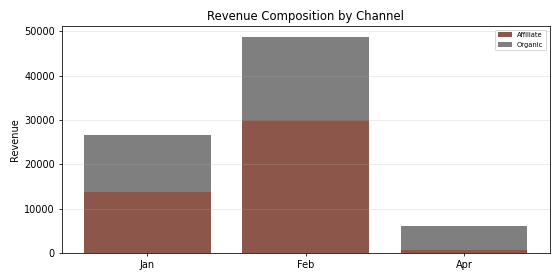

Source data for this figure (header and first rows):
Period, Affiliate, Organic, Total
Jan, 13714, 12778, 26492
Feb, 30052, 18673, 48725
Apr, 545.6, 5580, 6125
